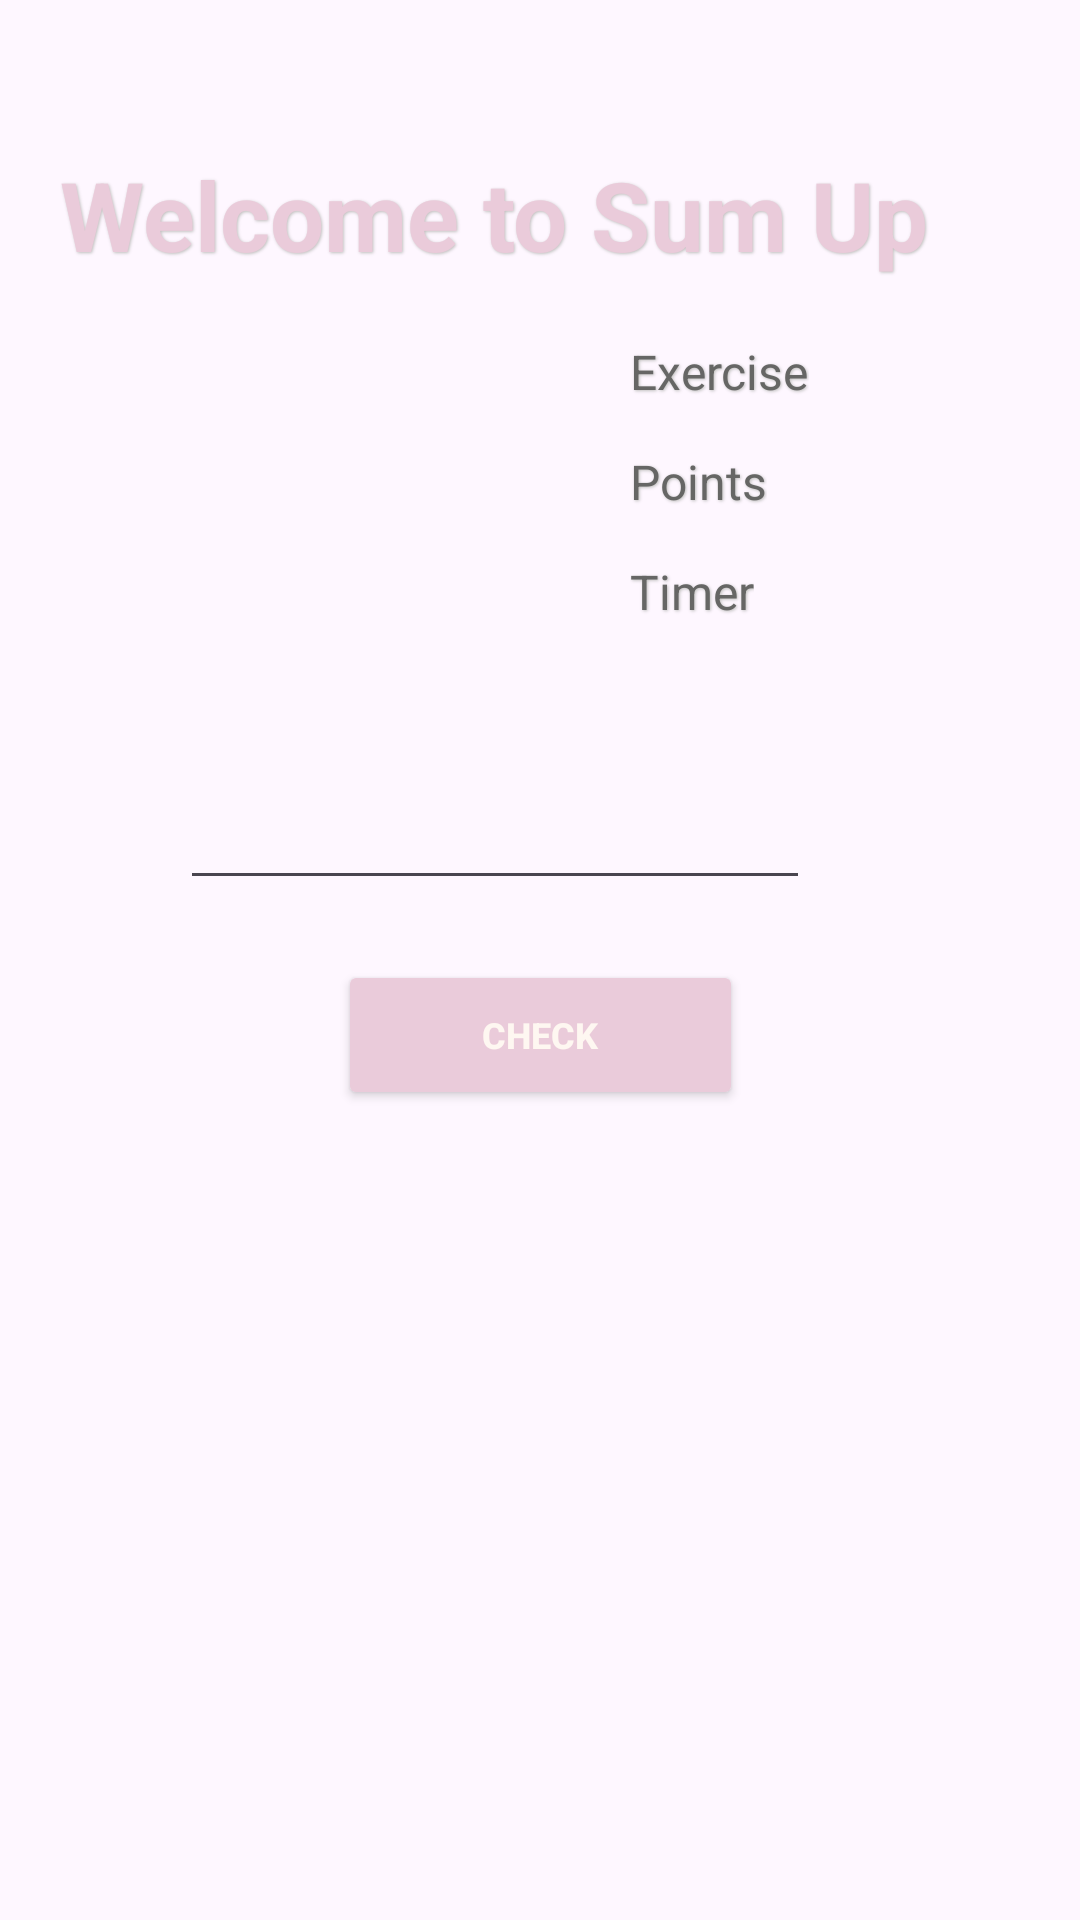

Reconstruct the res/layout file that produces this screen, plus the resources it refers to.
<!-- AndroidManifest.xml: application theme Theme.Harjoitus3_6 -->
<!-- res/layout/fragment_addition.xml -->
<?xml version="1.0" encoding="utf-8"?>
<layout xmlns:android="http://schemas.android.com/apk/res/android"
    xmlns:app="http://schemas.android.com/apk/res-auto"
    xmlns:tools="http://schemas.android.com/tools">

    <androidx.constraintlayout.widget.ConstraintLayout
        android:id="@+id/frameLayout2"
        android:layout_width="match_parent"
        android:layout_height="match_parent"
        tools:context=".AdditionFragment" >

        <TextView
            android:id="@+id/textView3"
            style="@style/HeadingStyle"
            android:layout_marginTop="50dp"
            android:text="@string/welcome_to_sum_up"
            app:layout_constraintStart_toStartOf="parent"
            app:layout_constraintTop_toTopOf="parent" />

        <TextView
            android:id="@+id/textView5"
            style="@style/TextStyle"
            android:layout_marginStart="210dp"
            android:layout_marginTop="20dp"
            android:text="@string/exercise"
            app:layout_constraintStart_toStartOf="parent"
            app:layout_constraintTop_toBottomOf="@+id/textView3" />

        <TextView
            android:id="@+id/textViewExcerciseNumberA"
            style="@style/TextStyle2"
            android:layout_marginStart="20dp"
            app:layout_constraintBottom_toBottomOf="@+id/textView5"
            app:layout_constraintStart_toEndOf="@+id/textView5" />

        <TextView
            android:id="@+id/textView9"
            style="@style/TextStyle"
            android:layout_marginTop="15dp"
            android:text="@string/points"
            app:layout_constraintStart_toStartOf="@+id/textView5"
            app:layout_constraintTop_toBottomOf="@+id/textView5" />

        <TextView
            android:id="@+id/textViewPointsA"
            style="@style/TextStyle2"
            app:layout_constraintBottom_toBottomOf="@+id/textView9"
            app:layout_constraintStart_toStartOf="@+id/textViewExcerciseNumberA" />

        <TextView
            android:id="@+id/textView11"
            style="@style/TextStyle"
            android:layout_marginTop="15dp"
            android:text="@string/timer"
            app:layout_constraintStart_toStartOf="@+id/textView9"
            app:layout_constraintTop_toBottomOf="@+id/textView9" />

        <TextView
            android:id="@+id/textViewTimerA"
            style="@style/TextStyle2"
            app:layout_constraintBottom_toBottomOf="@+id/textView11"
            app:layout_constraintStart_toStartOf="@+id/textViewPointsA" />

        <TextView
            android:id="@+id/textViewCalculationSum"
            style="@style/SubHeadingStyle"
            android:layout_marginStart="20dp"
            android:layout_marginTop="50dp"
            app:layout_constraintStart_toStartOf="@+id/textView3"
            app:layout_constraintTop_toBottomOf="@+id/textView11" />

        <EditText
            android:id="@+id/editTextNumber2"
            android:layout_width="wrap_content"
            android:layout_height="wrap_content"
            android:layout_marginStart="20dp"
            android:layout_marginBottom="-10dp"
            android:ems="10"
            android:inputType="number"
            app:layout_constraintBottom_toBottomOf="@+id/textViewCalculationSum"
            app:layout_constraintStart_toEndOf="@+id/textViewCalculationSum" />

        <Button
            android:id="@+id/buttonCheckSum"
            style="@style/ButtonStyle"
            android:layout_marginTop="20dp"
            android:text="@string/check"
            app:layout_constraintEnd_toEndOf="parent"
            app:layout_constraintStart_toStartOf="parent"
            app:layout_constraintTop_toBottomOf="@+id/editTextNumber2" />
    </androidx.constraintlayout.widget.ConstraintLayout>
</layout>
<!-- resources referenced by this layout -->
<resources>
  <string name="check">Check</string>
  <string name="exercise">Exercise</string>
  <string name="points">Points</string>
  <string name="timer">Timer</string>
  <string name="welcome_to_sum_up">Welcome to Sum Up</string>
  <style name="ButtonStyle">
          <item name="android:backgroundTint">#EACBDA</item>
          <item name="android:elevation">2dp</item>
          <item name="android:layout_width">135dp</item>
          <item name="android:layout_height">50sp</item>
          <item name="android:layout_gravity">center</item>
          <item name="android:textSize">12sp</item>
          <item name="android:textStyle">bold</item>
          <item name="android:textAllCaps">true</item>
          <item name="android:textColor">#FEF7F1</item>
      </style>
  <style name="HeadingStyle">
          <item name="android:layout_height">wrap_content</item>
          <item name="android:layout_width">wrap_content</item>
          <item name="android:layout_marginHorizontal">20dp</item>
          <item name="android:textSize">32sp</item>
          <item name="android:textColor">#EACBDA</item>
          <item name="android:textStyle">bold</item>
          <item name="android:shadowColor">#BEBEBC</item>
          <item name="android:shadowDx">1</item>
          <item name="android:shadowDy">1</item>
          <item name="android:shadowRadius">2</item>
      </style>
  <style name="SubHeadingStyle" parent="HeadingStyle">
          <item name="android:textColor">#666665</item>
          <item name="android:textSize">24sp</item>
          <item name="android:textStyle">normal</item>
      </style>
  <style name="TextStyle" parent="SubHeadingStyle">
          <item name="android:layout_marginHorizontal">0dp</item>
          <item name="android:textSize">16sp</item>
      </style>
  <style name="TextStyle2" parent="TextStyle">
          <item name="android:textColor">#BEBEBC</item>
      </style>
  <style name="Theme.Harjoitus3_6" parent="Base.Theme.Harjoitus3_6" />
  <style name="Base.Theme.Harjoitus3_6" parent="Theme.Material3.DayNight.NoActionBar">
          
          
      </style>
</resources>
